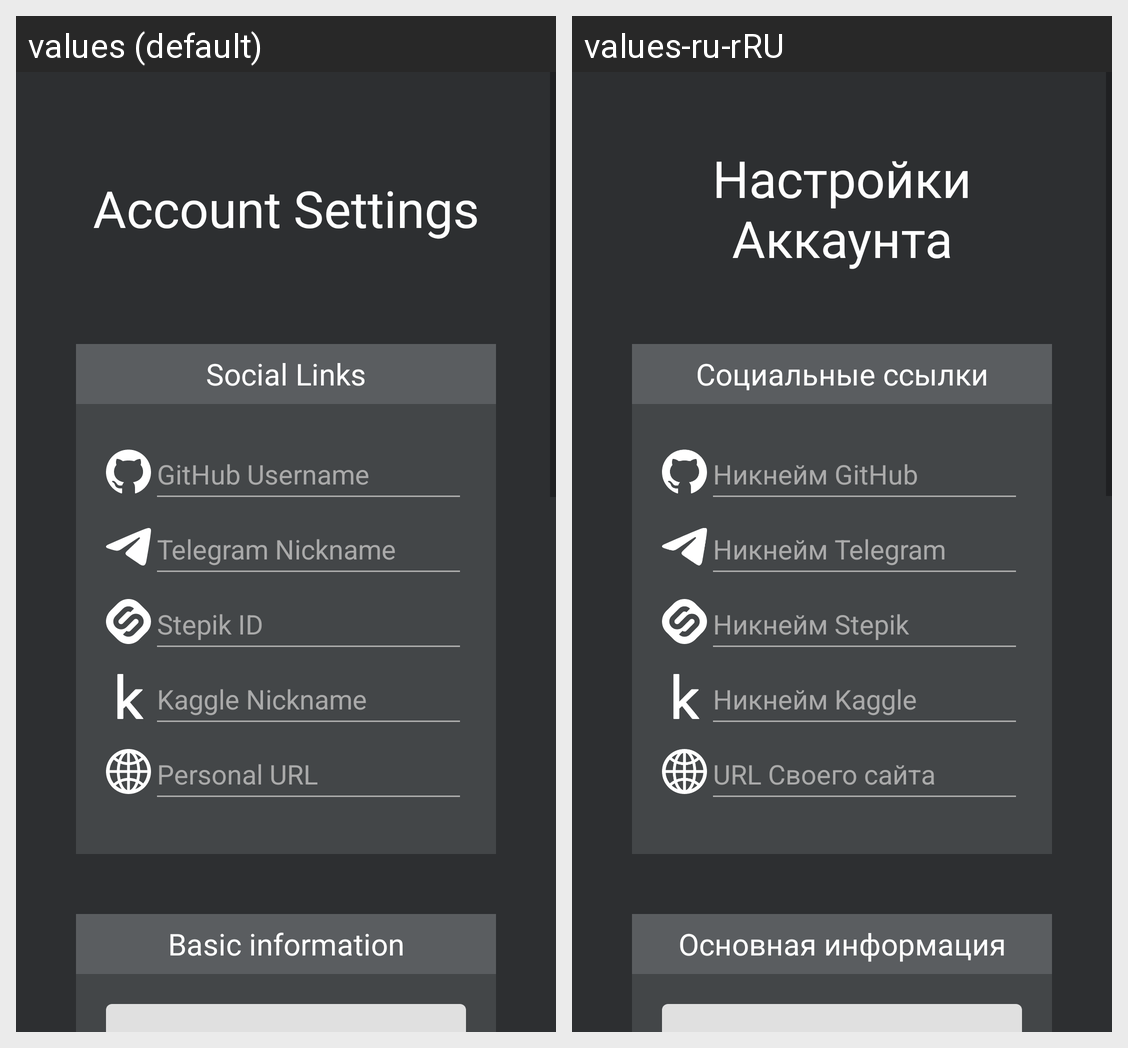

Translations of the strings shown on this Android screen, per locale in the grid:
Android screen res/layout/fragment_settings.xml rendered under 2 locales, left to right: values (default), values-ru-rRU. Device: Nexus 5 (rendered at 1080×1920; each locale shown at half size, 540×960, under a caption strip naming it); theme Theme.ShTP.
Strings drawn on this screen, with the default value and each locale's value (text and hints the layout hard-codes, and strings that could not be matched under every locale, appear in the picture but are not listed):

settings_header
  values: Account Settings
  values-ru-rRU: Настройки Аккаунта

settings_links_header
  values: Social Links
  values-ru-rRU: Социальные ссылки

personal_input_github
  values: GitHub Username
  values-ru-rRU: Никнейм GitHub

personal_input_telegram
  values: Telegram Nickname
  values-ru-rRU: Никнейм Telegram

personal_input_stepik
  values: Stepik ID
  values-ru-rRU: Никнейм Stepik

personal_input_kaggle
  values: Kaggle Nickname
  values-ru-rRU: Никнейм Kaggle

personal_input_personal
  values: Personal URL
  values-ru-rRU: URL Своего сайта

settings_information_header
  values: Basic information
  values-ru-rRU: Основная информация
